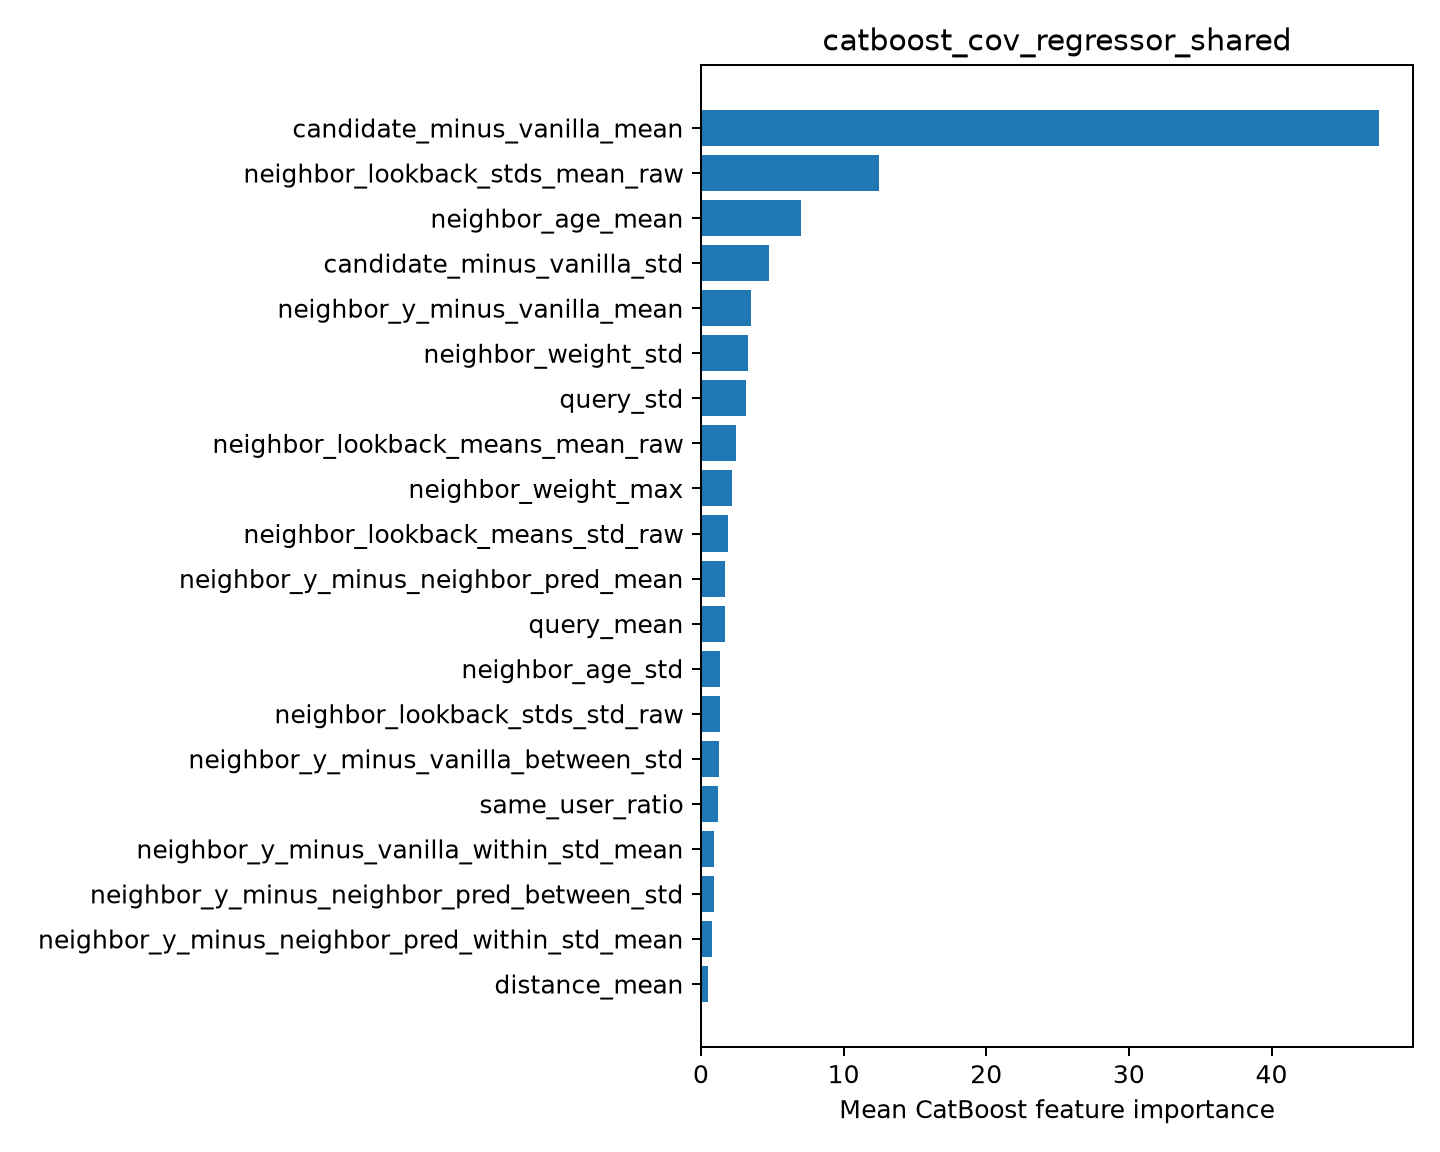

Source data for this figure (header and first rows):
feature, importance
candidate_minus_vanilla_mean, 47.54
neighbor_lookback_stds_mean_raw, 12.48
neighbor_age_mean, 6.997
candidate_minus_vanilla_std, 4.747
neighbor_y_minus_vanilla_mean, 3.53
neighbor_weight_std, 3.324
query_std, 3.134
neighbor_lookback_means_mean_raw, 2.456
neighbor_weight_max, 2.184
neighbor_lookback_means_std_raw, 1.902
neighbor_y_minus_neighbor_pred_mean, 1.688
query_mean, 1.686
neighbor_age_std, 1.368
neighbor_lookback_stds_std_raw, 1.357
neighbor_y_minus_vanilla_between_std, 1.255
same_user_ratio, 1.2
neighbor_y_minus_vanilla_within_std_mean, 0.9465
neighbor_y_minus_neighbor_pred_between_s…, 0.9061
neighbor_y_minus_neighbor_pred_within_st…, 0.7825
distance_mean, 0.5184
